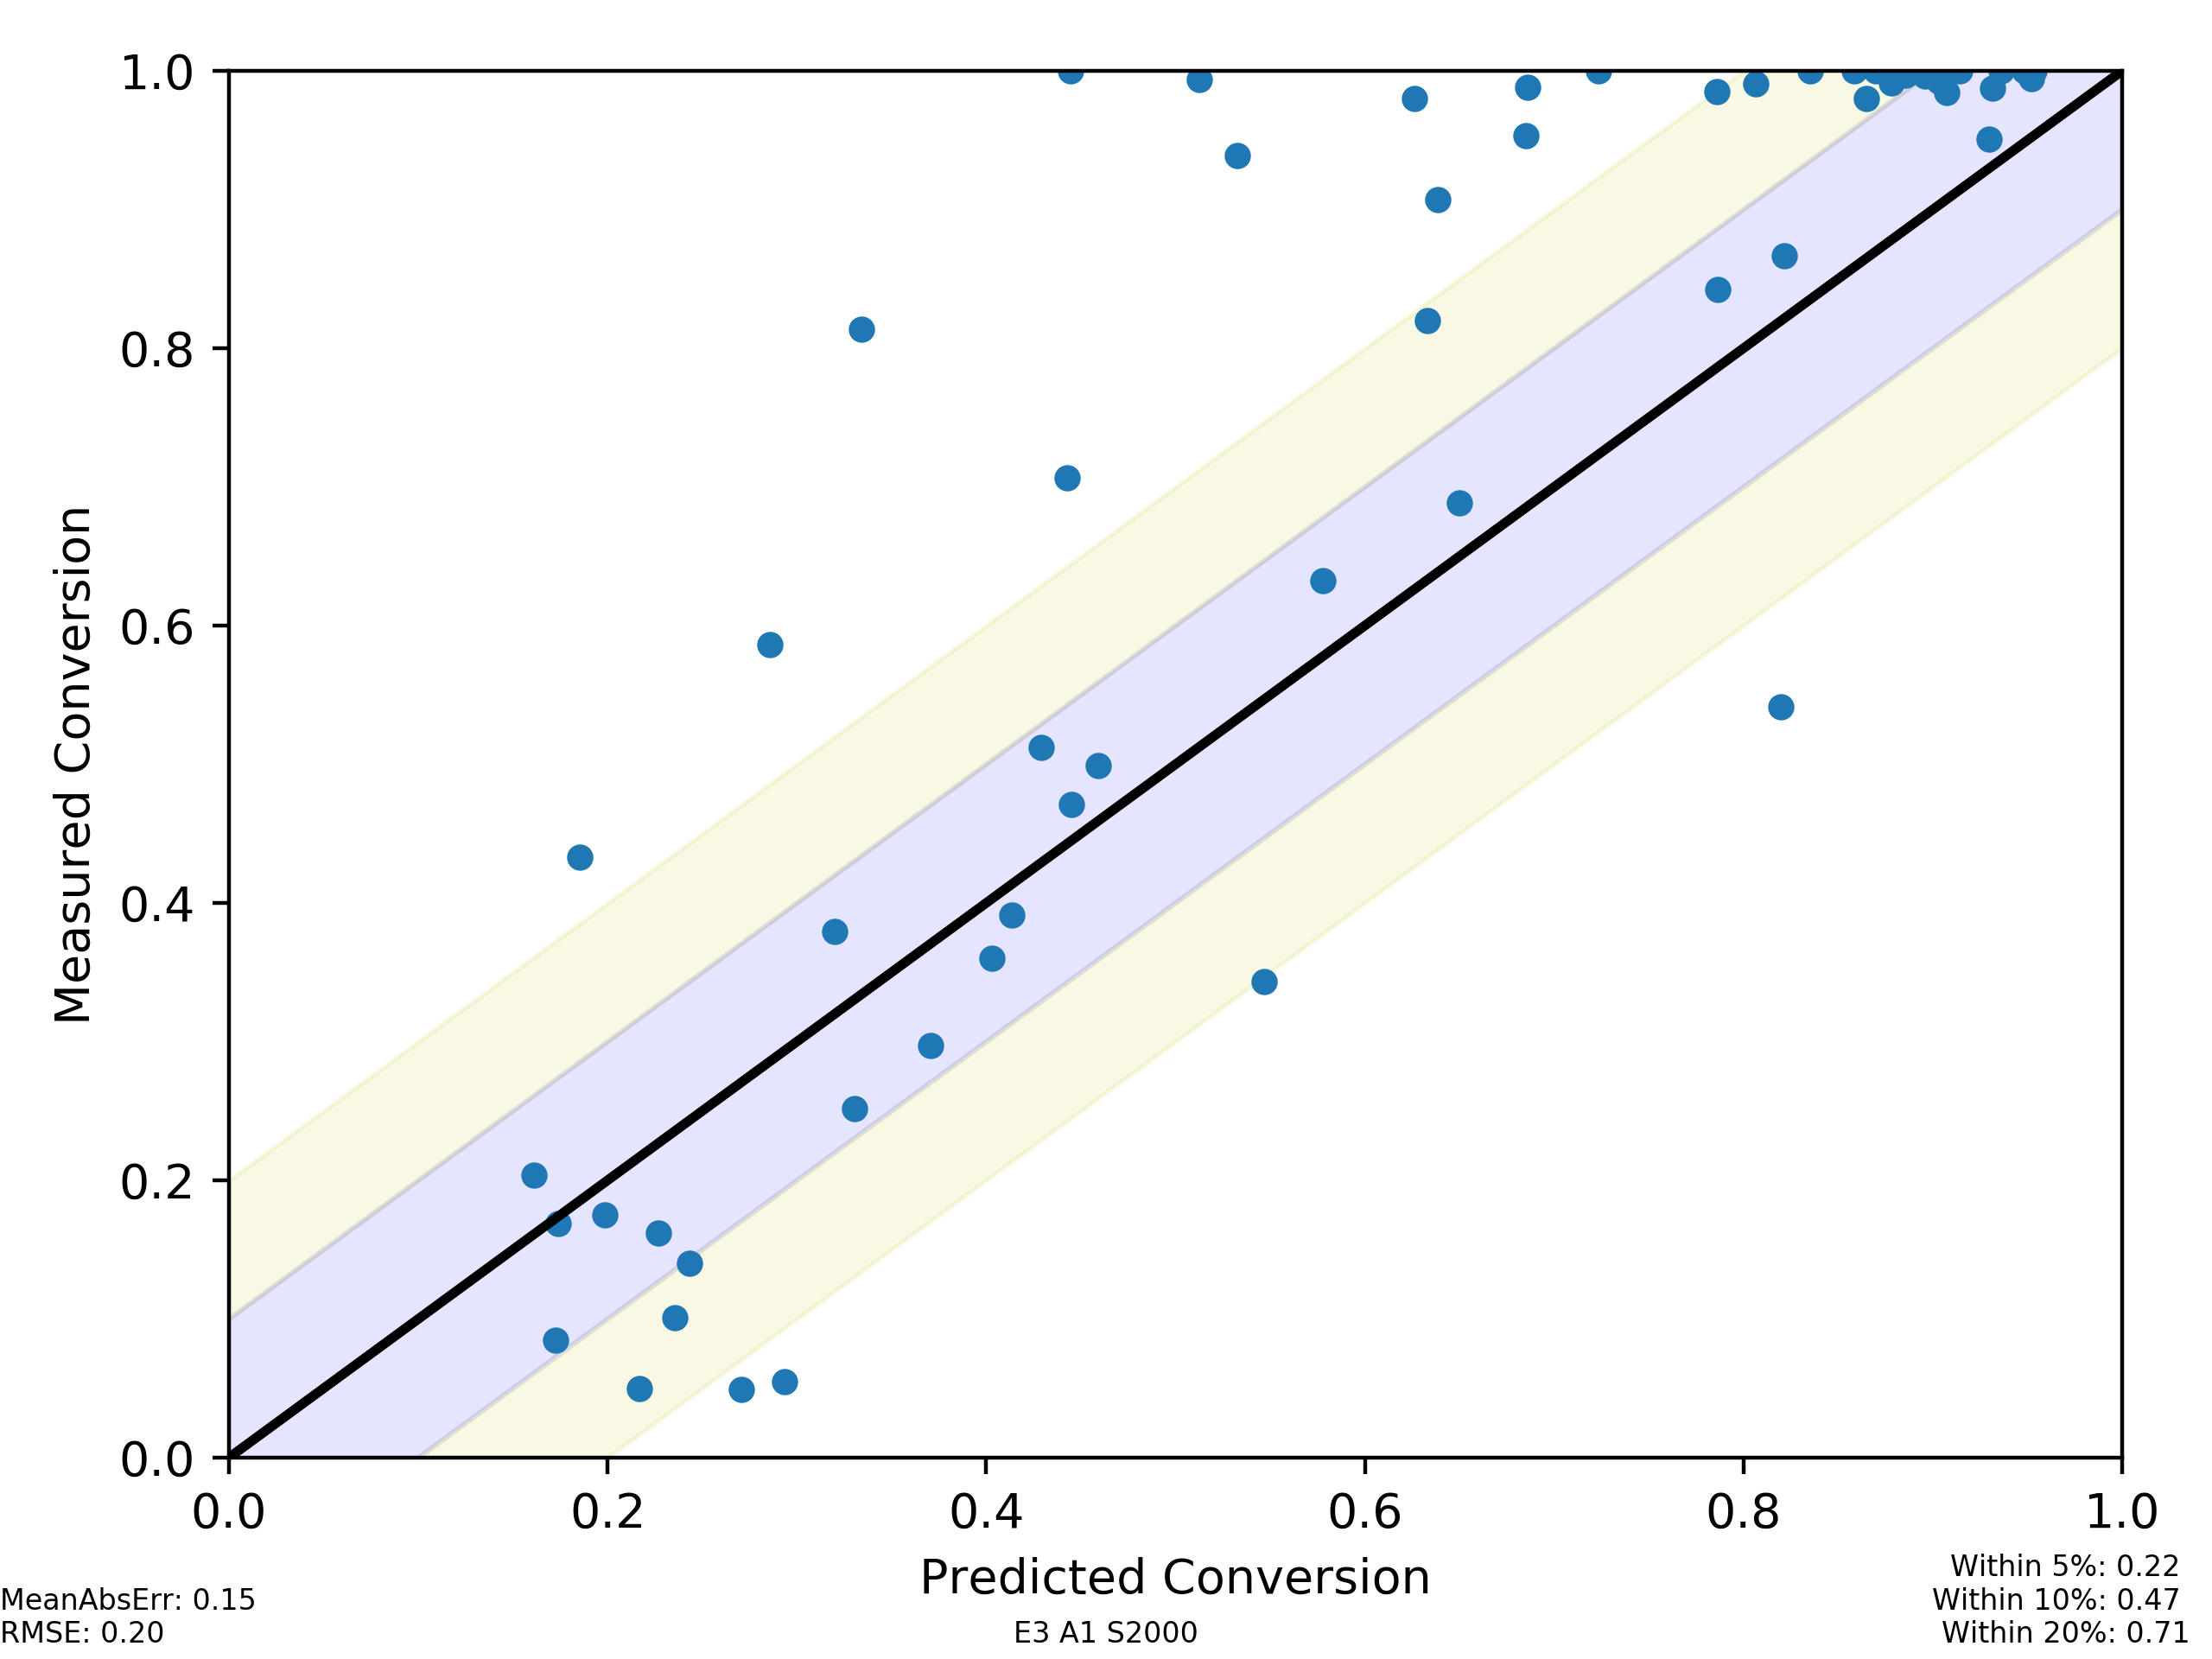

The data file committed next to this chart (first rows):
, Predicted Conversion, Measured Conversion, ID, Name, temperature
65_300_0, 0.3341, 0.8135, 65, Ru(2)Rh(2)K(12), 300.0
66_400_0, 0.7236, 1.0, 66, Ru(1)Rh(3)K(12), 400.0
83_350_0, 0.5328, 0.939, 83, Ru(2)Pd(2)K(12), 350.0
75_450_0, 0.9534, 1.0, 75, Ru(1)Sr(3)K(12), 450.0
67_450_0, 0.9316, 0.9875, 67, Ru(3)Zn(1)K(12), 450.0
76_250_0, 0.1983, 0.1752, 76, Ru(3)Bi(1)K(12), 250.0
75_250_0, 0.2166, 0.0495, 75, Ru(1)Sr(3)K(12), 250.0
76_300_0, 0.3305, 0.2515, 76, Ru(3)Bi(1)K(12), 300.0
73_300_0, 0.7863, 0.8424, 73, Ru(3)Sr(1)K(12), 300.0
69_250_0, 0.1724, 0.08462, 69, Ru(1)Zn(3)K(12), 250.0
67_350_0, 0.6328, 0.8196, 67, Ru(3)Zn(1)K(12), 350.0
82_350_0, 0.626, 0.9803, 82, Ru(3)Pd(1)K(12), 350.0
75_400_0, 0.9031, 0.9927, 75, Ru(1)Sr(3)K(12), 400.0
73_450_0, 0.9519, 0.9943, 73, Ru(3)Sr(1)K(12), 450.0
83_450_0, 0.8958, 0.9964, 83, Ru(2)Pd(2)K(12), 450.0
67_400_0, 0.8783, 0.9916, 67, Ru(3)Zn(1)K(12), 400.0
65_250_0, 0.1854, 0.4332, 65, Ru(2)Rh(2)K(12), 250.0
69_400_0, 0.6861, 0.9884, 69, Ru(1)Zn(3)K(12), 400.0
76_350_0, 0.5467, 0.3431, 76, Ru(3)Bi(1)K(12), 350.0
66_250_0, 0.1613, 0.2038, 66, Ru(1)Rh(3)K(12), 250.0
77_350_0, 0.4032, 0.3602, 77, Ru(2)Bi(2)K(12), 350.0
82_450_0, 0.9296, 0.9508, 82, Ru(3)Pd(1)K(12), 450.0
77_450_0, 0.6387, 0.9069, 77, Ru(2)Bi(2)K(12), 450.0
65_450_0, 0.9072, 0.9845, 65, Ru(2)Rh(2)K(12), 450.0
77_300_0, 0.2708, 0.04936, 77, Ru(2)Bi(2)K(12), 300.0
73_250_0, 0.4448, 0.471, 73, Ru(3)Sr(1)K(12), 250.0
83_250_0, 0.2356, 0.1009, 83, Ru(2)Pd(2)K(12), 250.0
66_300_0, 0.2858, 0.5863, 66, Ru(1)Rh(3)K(12), 300.0
69_350_0, 0.4592, 0.4989, 69, Ru(1)Zn(3)K(12), 350.0
69_300_0, 0.2933, 0.05486, 69, Ru(1)Zn(3)K(12), 300.0
66_350_0, 0.4443, 1.0, 66, Ru(1)Rh(3)K(12), 350.0
67_250_0, 0.2432, 0.1399, 67, Ru(3)Zn(1)K(12), 250.0
82_400_0, 0.8649, 0.9801, 82, Ru(3)Pd(1)K(12), 400.0
76_400_0, 0.8197, 0.5417, 76, Ru(3)Bi(1)K(12), 400.0
67_300_0, 0.429, 0.5124, 67, Ru(3)Zn(1)K(12), 300.0
74_350_0, 0.8355, 1.0, 74, Ru(2)Sr(2)K(12), 350.0
83_400_0, 0.7861, 0.9849, 83, Ru(2)Pd(2)K(12), 400.0
69_450_0, 0.8586, 1.0, 69, Ru(1)Zn(3)K(12), 450.0
73_400_0, 0.9363, 1.0, 73, Ru(3)Sr(1)K(12), 400.0
77_250_0, 0.174, 0.1687, 77, Ru(2)Bi(2)K(12), 250.0
82_300_0, 0.4133, 0.3915, 82, Ru(3)Pd(1)K(12), 300.0
77_400_0, 0.578, 0.6325, 77, Ru(2)Bi(2)K(12), 400.0
74_400_0, 0.9144, 1.0, 74, Ru(2)Sr(2)K(12), 400.0
75_300_0, 0.4429, 0.7066, 75, Ru(1)Sr(3)K(12), 300.0
74_450_0, 0.9483, 1.0, 74, Ru(2)Sr(2)K(12), 450.0
75_350_0, 0.685, 0.9531, 75, Ru(1)Sr(3)K(12), 350.0
65_350_0, 0.5127, 0.994, 65, Ru(2)Rh(2)K(12), 350.0
82_250_0, 0.2268, 0.162, 82, Ru(3)Pd(1)K(12), 250.0
76_450_0, 0.8216, 0.8668, 76, Ru(3)Bi(1)K(12), 450.0
73_350_0, 0.8856, 0.997, 73, Ru(3)Sr(1)K(12), 350.0
74_250_0, 0.3197, 0.3792, 74, Ru(2)Sr(2)K(12), 250.0
66_450_0, 0.8699, 1.0, 66, Ru(1)Rh(3)K(12), 450.0
74_300_0, 0.65, 0.6886, 74, Ru(2)Sr(2)K(12), 300.0
65_400_0, 0.8064, 0.991, 65, Ru(2)Rh(2)K(12), 400.0
83_300_0, 0.3704, 0.2972, 83, Ru(2)Pd(2)K(12), 300.0
